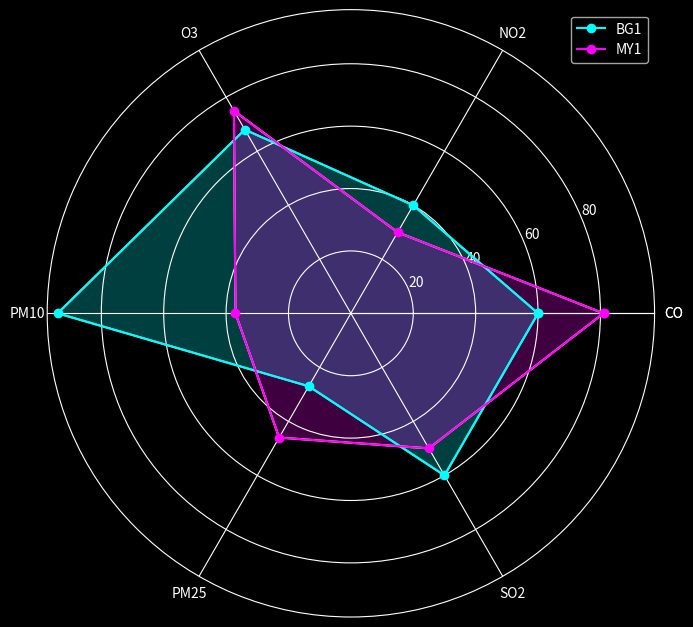

This chart was generated by the following Python code:
import numpy as np
import matplotlib.pyplot as plt

# style of the plot
plt.style.use('dark_background')

#data
pollutants = ['CO', 'NO2', 'O3', 'PM10', 'PM25', 'SO2']
station_1=[60,40,68,94,27,60]
station_2=[81,30,75,37,46,50]


# getting angles
# starts at 0 and goes to 2pi ==360 degrees
angles = np.linspace(0,2*np.pi,len(pollutants), endpoint=False)
angles=np.concatenate((angles,[angles[0]]))
# makes data circular for consistancy when plotting
pollutants.append(pollutants[0])
station_1.append(station_1[0])
station_2.append(station_2[0])
# plotting station 1
fig=plt.figure(figsize=(7,7))
ax=fig.add_subplot(polar=True)
ax.plot(angles, station_1)
ax.plot(angles,station_1, 'o-', color='cyan', label='BG1')
ax.fill(angles, station_1, alpha=0.25, color='cyan')
#plotting station 2
ax.plot(angles, station_2)
ax.plot(angles,station_2, 'o-', color='magenta', label='MY1')
ax.fill(angles, station_2, alpha=0.25, color='magenta')
ax.set_thetagrids(angles * 180/np.pi, pollutants)
plt.grid(True)
plt.tight_layout()
plt.legend()
plt.show()